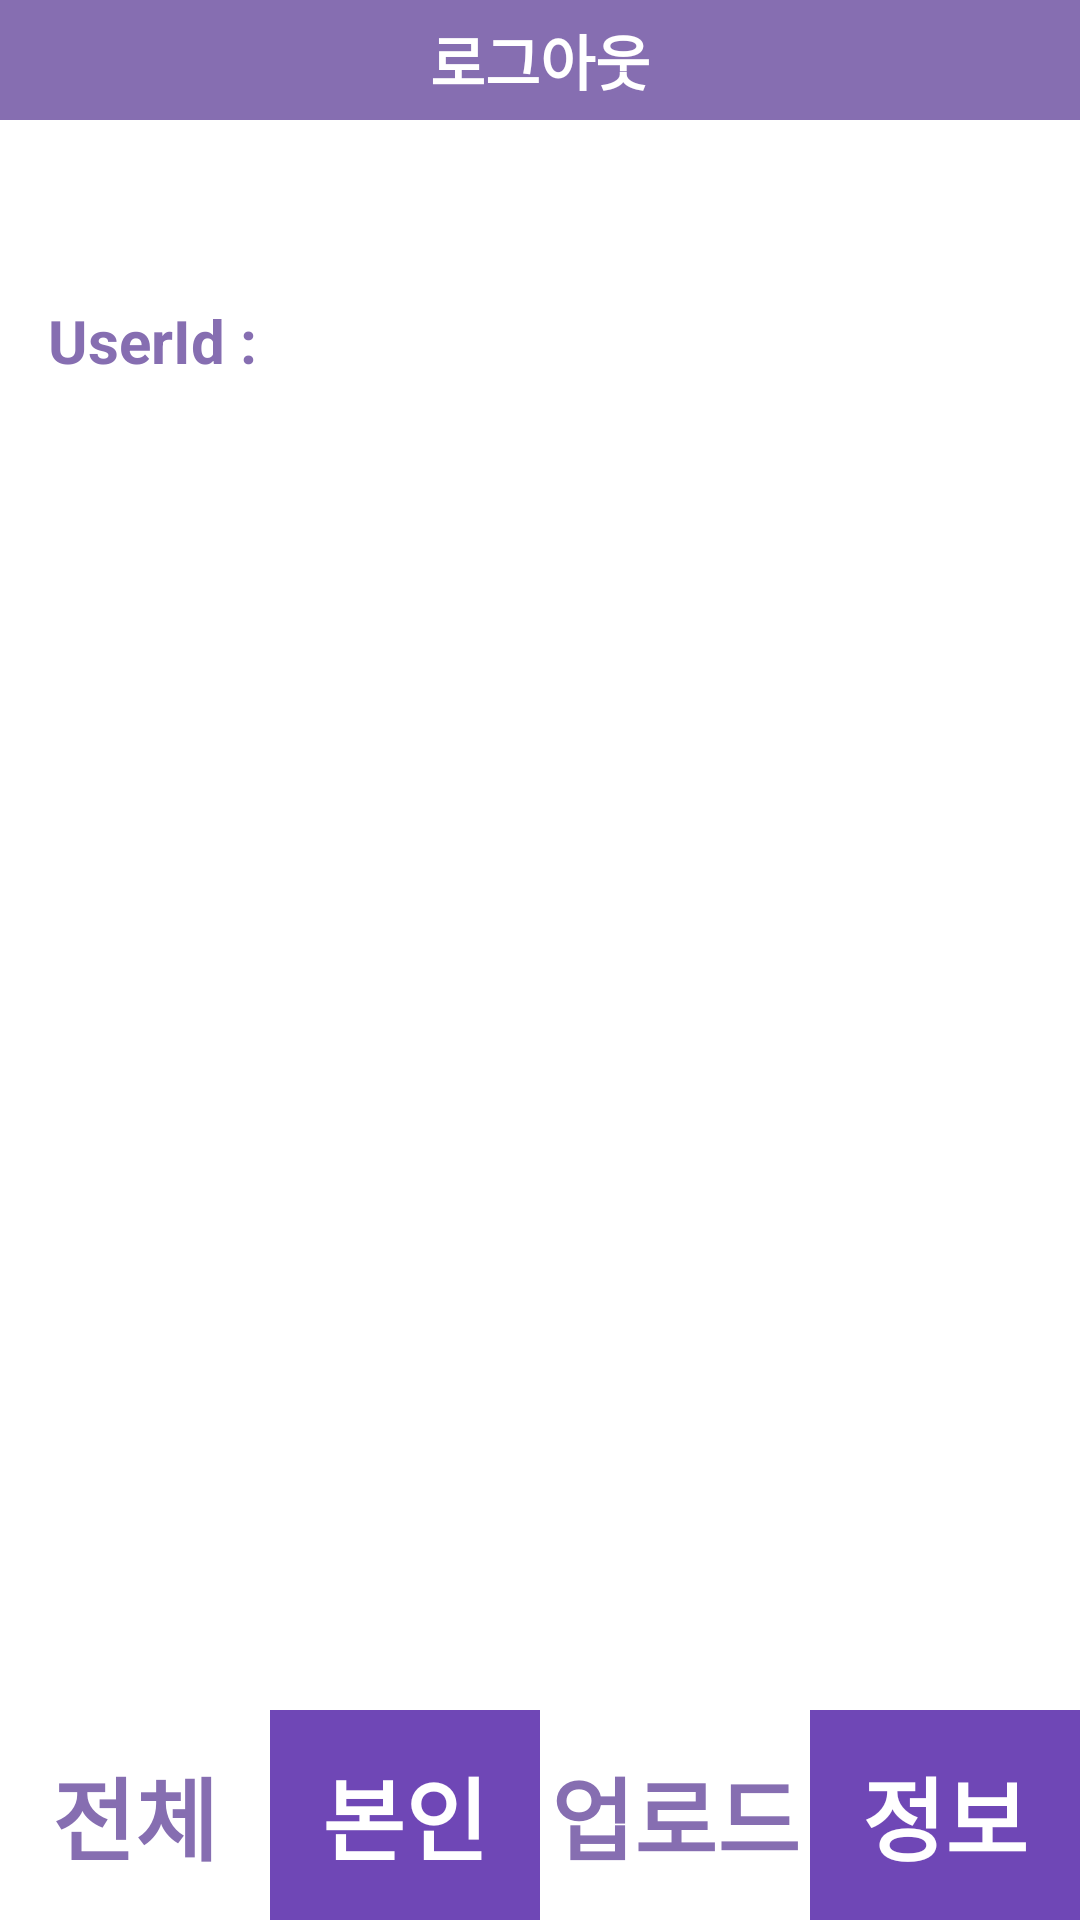

Layout XML and referenced resources for this Android screen:
<!-- AndroidManifest.xml: application theme Theme.OutStagram -->
<!-- res/layout/activity_out_stagrm_login_info.xml -->
<?xml version="1.0" encoding="utf-8"?>
<RelativeLayout xmlns:android="http://schemas.android.com/apk/res/android"
    xmlns:app="http://schemas.android.com/apk/res-auto"
    xmlns:tools="http://schemas.android.com/tools"
    android:layout_width="match_parent"
    android:layout_height="match_parent"
    android:orientation="vertical"
    tools:context=".OutStagrmLoginInfoActivity">

    <TextView
        android:id="@+id/user_info_logout_btn"
        android:layout_width="match_parent"
        android:layout_height="40dp"
        android:background="#866EB1"
        android:gravity="center"
        android:text="로그아웃"
        android:textColor="#ffffff"
        android:textSize="20dp"
        android:textStyle="bold" />

    <LinearLayout
        android:layout_width="wrap_content"
        android:layout_height="wrap_content"
        android:layout_marginLeft="16dp"
        android:layout_marginTop="100dp"
        android:orientation="horizontal">

        <TextView
            android:layout_width="wrap_content"
            android:layout_height="wrap_content"
            android:text="UserId : "
            android:textColor="#866EB1"
            android:textSize="20dp"
            android:textStyle="bold" />

        <TextView
            android:id="@+id/user_info_user_id"
            android:layout_width="wrap_content"
            android:layout_height="wrap_content"
            android:textColor="#866EB1"
            android:textSize="20dp"
            android:textStyle="bold" />

    </LinearLayout>

    <LinearLayout
        android:layout_width="match_parent"
        android:layout_height="wrap_content"
        android:layout_alignParentBottom="true"
        android:orientation="horizontal">

        <TextView
            android:id="@+id/user_info_all_post_list_view"
            android:layout_width="0dp"
            android:layout_height="70dp"
            android:layout_weight="1"
            android:background="#ffffff"
            android:gravity="center"
            android:text="전체"
            android:textColor="#866EB1"
            android:textSize="30dp"
            android:textStyle="bold" />

        <TextView
            android:id="@+id/user_info_my_post_list_view"
            android:layout_width="0dp"
            android:layout_height="70dp"
            android:layout_weight="1"
            android:background="#6F47B6"
            android:gravity="center"
            android:text="본인"
            android:textColor="#ffffff"
            android:textSize="30dp"
            android:textStyle="bold" />

        <TextView
            android:id="@+id/user_info_up_load_view"
            android:layout_width="0dp"
            android:layout_height="70dp"
            android:layout_weight="1"
            android:background="#ffffff"
            android:gravity="center"
            android:text="업로드"
            android:textColor="#866EB1"
            android:textSize="30dp"
            android:textStyle="bold" />

        <TextView
            android:id="@+id/user_info_view"
            android:layout_width="0dp"
            android:layout_height="70dp"
            android:layout_weight="1"
            android:background="#6F47B6"
            android:gravity="center"
            android:text="정보"
            android:textColor="#ffffff"
            android:textSize="30dp"
            android:textStyle="bold" />

    </LinearLayout>

</RelativeLayout>
<!-- resources referenced by this layout -->
<resources>
  <style name="Theme.OutStagram" parent="Theme.MaterialComponents.DayNight.DarkActionBar">
          
          <item name="colorPrimary">@color/purple_500</item>
          <item name="colorPrimaryVariant">@color/purple_700</item>
          <item name="colorOnPrimary">@color/white</item>
          
          <item name="colorSecondary">@color/teal_200</item>
          <item name="colorSecondaryVariant">@color/teal_700</item>
          <item name="colorOnSecondary">@color/black</item>
          
          <item name="android:statusBarColor" tools:targetApi="l">?attr/colorPrimaryVariant</item>
          
      </style>
  <!-- not gathered from this repository: default colours our renderer supplied (Android Studio template values) -->
  <color name="purple_500">#FF6200EE</color>
  <color name="purple_700">#FF3700B3</color>
  <color name="teal_200">#FF03DAC5</color>
  <color name="teal_700">#FF018786</color>
  <color name="black">#FF000000</color>
  <color name="white">#FFFFFFFF</color>
</resources>
